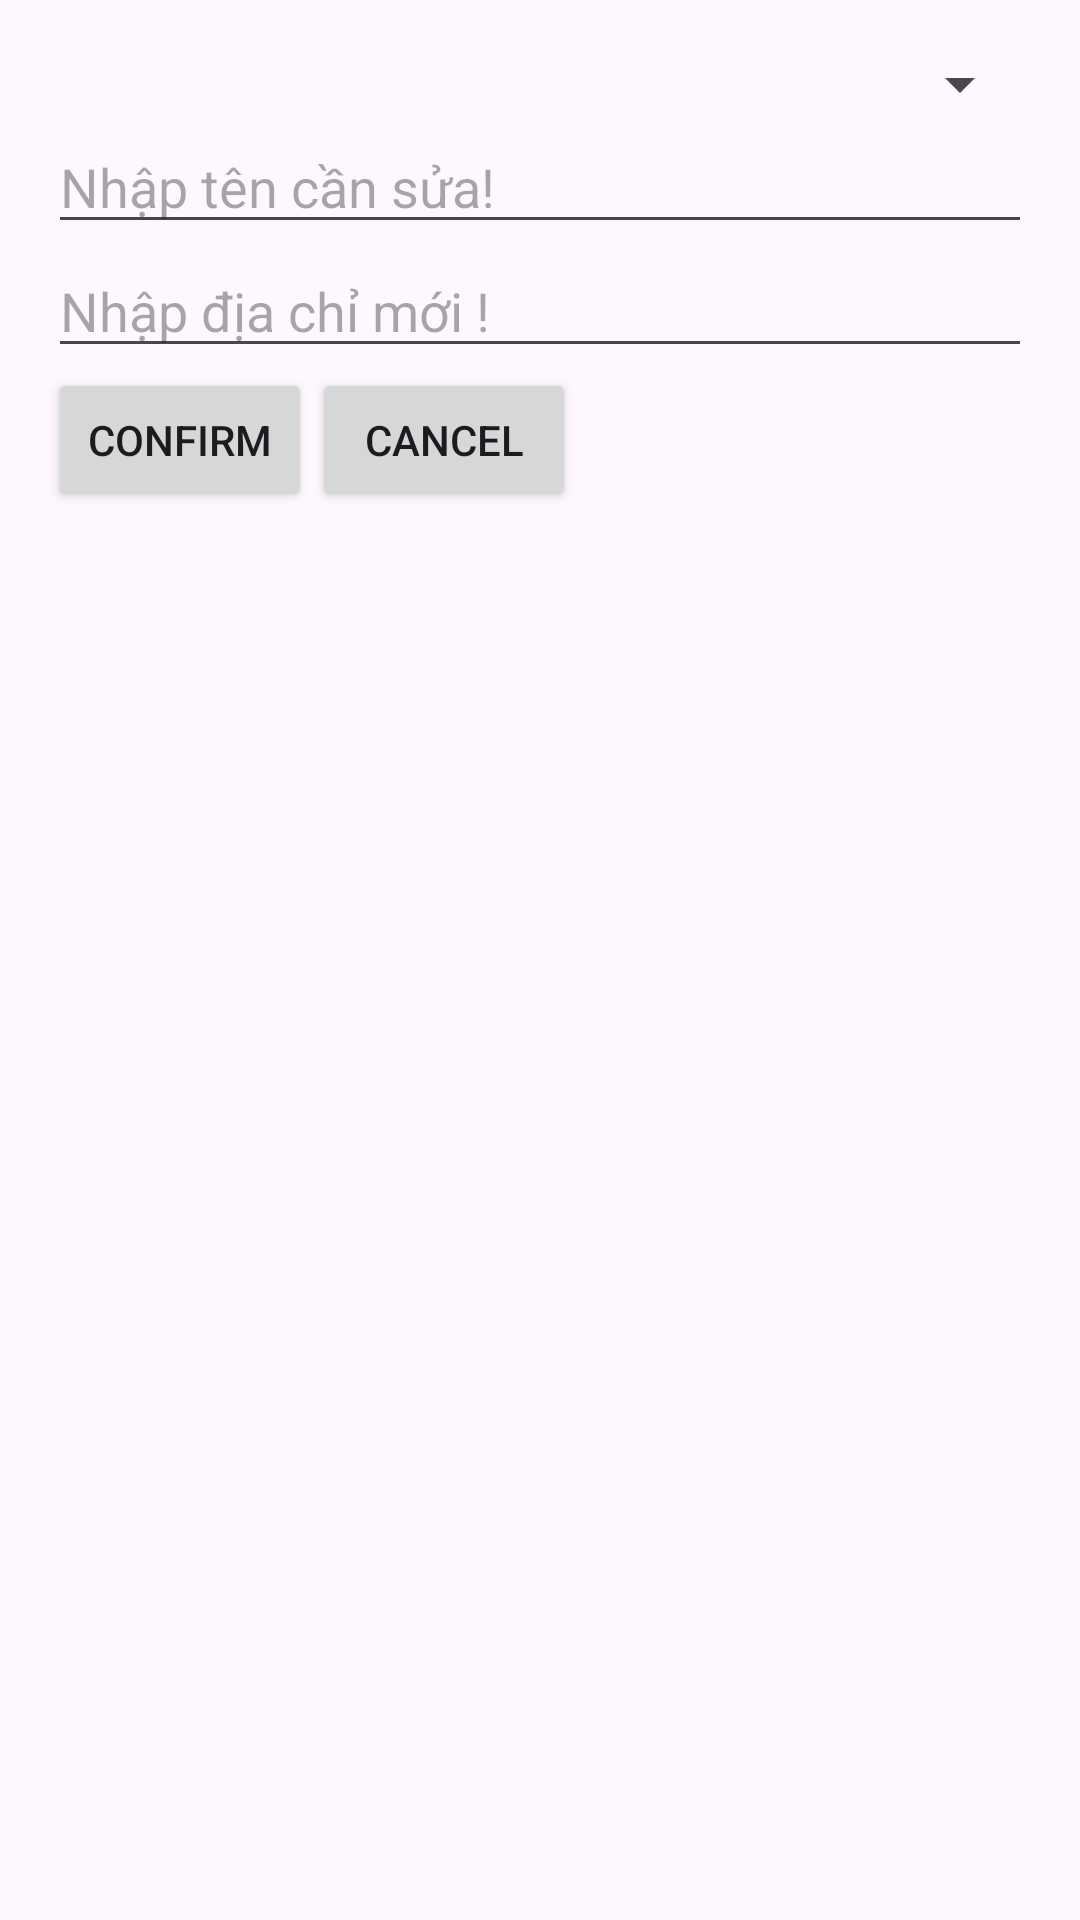

Reconstruct the res/layout file that produces this screen, plus the resources it refers to.
<!-- AndroidManifest.xml: application theme Theme.Lab5_PH35325 -->
<!-- res/layout/activity_update_data.xml -->
<?xml version="1.0" encoding="utf-8"?>
<LinearLayout xmlns:android="http://schemas.android.com/apk/res/android"
    xmlns:app="http://schemas.android.com/apk/res-auto"
    xmlns:tools="http://schemas.android.com/tools"
    android:layout_width="match_parent"
    android:layout_height="match_parent"
    android:orientation="vertical"
    android:padding="16dp"
    tools:context=".ActivityUpdateData">
    <Spinner
        android:id="@+id/spinner_update"
        android:layout_width="match_parent"
        android:layout_height="wrap_content"/>

    <EditText
        android:id="@+id/edt_nameUpdate"
        android:layout_width="match_parent"
        android:layout_height="wrap_content"
        android:hint="Nhập tên cần sửa!"
        />
    <EditText
        android:id="@+id/edt_addressNew"
        android:layout_width="match_parent"
        android:layout_height="wrap_content"
        android:hint="Nhập địa chỉ mới !"/>
    <LinearLayout
        android:layout_width="match_parent"
        android:layout_height="wrap_content">
        <Button
            android:id="@+id/btn_confirm"
            android:layout_width="wrap_content"
            android:layout_height="wrap_content"
            android:text="Confirm"
            />
        <Button
            android:id="@+id/btn_cancel"
            android:layout_width="wrap_content"
            android:layout_height="wrap_content"
            android:text="Cancel"
            />
    </LinearLayout>
</LinearLayout>
<!-- resources referenced by this layout -->
<resources>
  <style name="Theme.Lab5_PH35325" parent="Base.Theme.Lab5_PH35325" />
  <style name="Base.Theme.Lab5_PH35325" parent="Theme.Material3.DayNight.NoActionBar">
          
          
      </style>
</resources>
